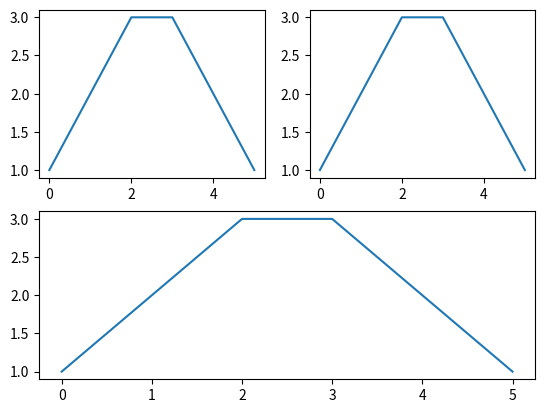

Generate this figure with matplotlib:
import matplotlib.pyplot as plt
# plot a line, implicitly creating a subplot(111)
plt.subplot(221)
plt.plot([1, 2, 3, 3, 2, 1])
# now create a subplot which represents the top plot of a grid
# with 2 rows and 1 column. Since this subplot will overlap the
# first, the plot (and its axes) previously created, will be removed
plt.subplot(222)
plt.plot([1, 2, 3, 3, 2, 1])
plt.subplot(212)
plt.plot([1, 2, 3, 3, 2, 1])

plt.show()